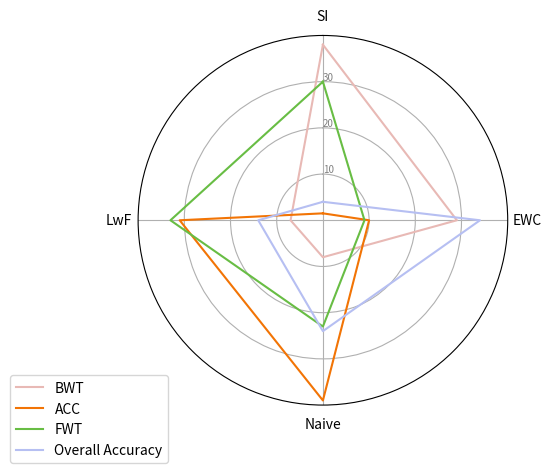
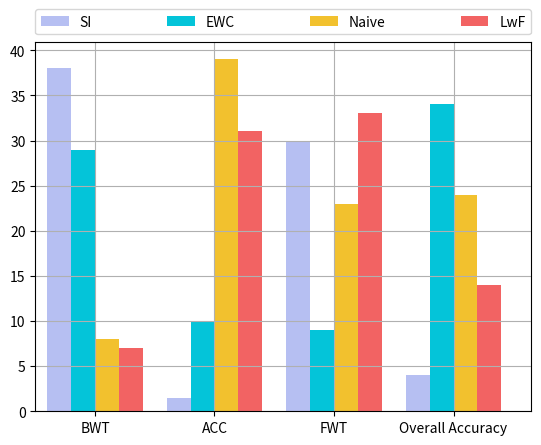

The matplotlib source for these figures, in order:
# Libraries
import matplotlib.pyplot as plt
import numpy as np
from math import pi
import random
import pandas as pd


def cross_methods_plot(matrics_name, method_name, values, save_name, postfix='.jpg',
                       color=['#B6BFF2', '#04C4D9', '#F2C12E', '#F26363', '#BF7E04', '#7F2F56', '#E8B9B5', '#63CAF3',
                              '#F27405', '#68BD44'],
                       spider=True, bar=False):
    '''
     Comparison of experimental results among methods
    :param matrics_name: selected performance matrics, e.g. ['BWT','ACC', 'FWT']
    :param method_name: selected CL method applied on the dataset, e.g. ['SI','EWC']
    :param df: 2D array w/ rows indicating matrices, columns indicating methods
    :param save_name: name of the img to be saved
    :param postfix: type of the img, e.g. jpg, png, pdf, etc.
    :param color: alternative colors
    :param spider: use spider plot, default is True
    :param bar: use bar plot, default is False
    :return: save figure
    '''

    if not spider and not bar:
        raise NotImplementedError("No figure type is selected.")

    raw_data = {'matrices\method': matrics_name}
    for i in range(len(method_name)):
        raw_data[method_name[i]] = values[i]

    df_col = ['matrices\method'] + method_name
    df = pd.DataFrame(raw_data, columns=df_col)

    # number of matrics
    N = len(matrics_name)

    assert N == df.shape[0]

    if spider:
        # the angle of each axis in the plot: divide the plot / number of variable
        angles = [n / float(N) * 2 * pi for n in range(N)]
        angles += angles[:1]

        # Initialise the spider plot
        ax = plt.subplot(111, polar=True)

        # If you want the first axis to be on top:
        ax.set_theta_offset(pi / 2)
        ax.set_theta_direction(-1)

        # Draw one axe per variable + add labels labels yet
        plt.xticks(angles[:-1], method_name)

        # Draw ylabels
        ax.set_rlabel_position(0)
        plt.yticks([10, 20, 30], ["10", "20", "30"], color="grey", size=7)
        plt.ylim(0, 40)

        color_select = random.sample(color, len(matrics_name))
        for i in range(len(matrics_name)):
            values = df.loc[i].drop('matrices\method').values.flatten().tolist()
            values += values[:1]
            ax.plot(angles, values, linewidth=1.5, linestyle='solid', label=matrics_name[i], color=color_select[i])

        # Add legend
        plt.legend(loc='upper right', bbox_to_anchor=(0.1, 0.1))
        plt.savefig(save_name + '_spider' + postfix)

    if bar:
        ax = df.plot.bar(rot=0, color=color[:len(method_name)], width=0.8)
        '''
        # show values
        for p in ax.patches[1:]:
            h = p.get_height()
            x = p.get_x() + p.get_width() / 2.
            if h != 0:
                ax.annotate("%g" % p.get_height(), xy=(x, h), xytext=(0, 4), rotation=90,
                            textcoords="offset points", ha="center", va="bottom")
        '''
        ax.set_xlim(-0.5, None)
        ax.margins(y=0.05)
        ax.legend(ncol=len(df.columns), loc="lower left", bbox_to_anchor=(0, 1.02, 1, 0.08),
                  borderaxespad=0, mode="expand")
        ax.set_xticklabels(df["matrices\method"])
        ax.grid()
        plt.savefig(save_name + '_bar' + postfix)


if __name__ == '__main__':
    matrics_name = ['BWT', 'ACC', 'FWT', 'Overall Accuracy']
    method_name = ['SI', 'EWC', 'Naive', 'LwF']
    values = [[38, 1.5, 30, 4], [29, 10, 9, 34], [8, 39, 23, 24], [7, 31, 33, 14], [28, 15, 32, 14]]
    save_name = 'test'
    spider = False
    bar = False
    cross_methods_plot(matrics_name, method_name, values, save_name, spider=True, bar=True)
